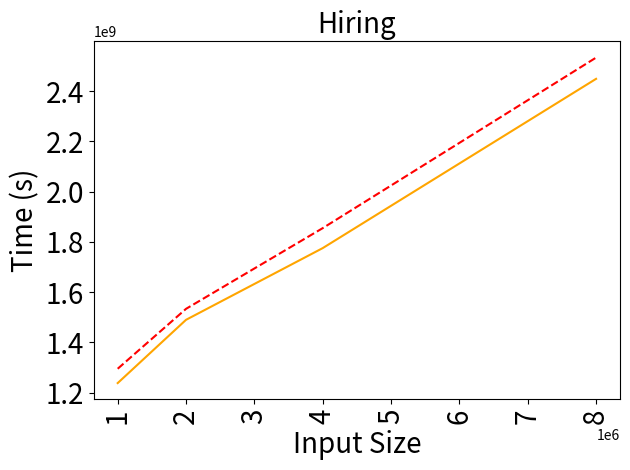

The matplotlib source for this figure:
import matplotlib.pyplot as plt

benchmarkName = 'Hiring'

#units are in ms!
tracked = [1295194994, 1533673560, 1854841122, 2533516492]
uninstrumented = [1238203692, 1489975480, 1775365791, 2448989614]


tracked = [float(x) for x in tracked]
uninstrumented = [float(x) for x in uninstrumented]
data = {1000000: (uninstrumented[0], tracked[0],),
        2000000: (uninstrumented[1], tracked[1],),
        4000000: (uninstrumented[2], tracked[2]),
        8000000: (uninstrumented[3], tracked[3])}





names = ['Uninstrumented', 'Tracked']
linestyles = ['-', '--']
colors = ['orange', 'red' ]

sizes = []
times = ([], [], [])
comms = ([], [], [])

for datum in sorted(data.keys()):
  sizes.append(datum)
  times[0].append(data[datum][0])
  times[1].append(data[datum][1])
  #times[2].append(data[datum][2]/1e9)
  '''
  comms[0].append(data[datum][3]/1e6)
  comms[1].append(data[datum][4]/1e6)
  comms[2].append(data[datum][5]/1e6)
  '''

# plt.figure(figsize=(2,2))
plt.title(benchmarkName, fontsize=20)
# plt.ticklabel_format(style='sci', axis='y', scilimits=(0,0))
for i in range(2):
  plt.plot(sizes,times[i],label=names[i],linestyle=linestyles[i],color=colors[i])
# plt.legend(loc='upper left')
plt.xlabel('Input Size', fontsize=20)
plt.ylabel('Time (s)', fontsize=20)
plt.xticks(fontsize=20, rotation=90)
plt.yticks(fontsize=20)
plt.tight_layout()
plt.savefig('times-{}.png'.format(benchmarkName))
plt.close('all')
